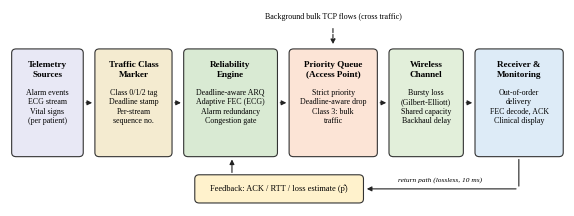

Source code (Python): (Note: this script raises an exception after producing the figure.)
import matplotlib
matplotlib.use('Agg')
import matplotlib.pyplot as plt
from matplotlib.patches import FancyBboxPatch, FancyArrowPatch

plt.rcParams['font.family'] = 'serif'
plt.rcParams['font.serif'] = ['Times New Roman', 'Liberation Serif', 'DejaVu Serif']
fig, ax = plt.subplots(figsize=(7.16, 2.55))
ax.set_xlim(0, 100); ax.set_ylim(0, 39); ax.axis('off')

def box(x, y, w, h, title, lines, fc):
    ax.add_patch(FancyBboxPatch((x, y), w, h, boxstyle='round,pad=0.2,rounding_size=0.8',
                                fc=fc, ec='#333333', lw=0.8))
    ax.text(x + w / 2, y + h - 2.2, title, ha='center', va='top', fontsize=6.6, fontweight='bold')
    ax.text(x + w / 2, y + h - 7.6, '\n'.join(lines), ha='center', va='top', fontsize=5.7, linespacing=1.25)

def arrow(x1, y1, x2, y2, style='-|>', ls='-', rad=0.0):
    ax.add_patch(FancyArrowPatch((x1, y1), (x2, y2), arrowstyle=style, mutation_scale=7,
                                 lw=0.8, color='#222222', linestyle=ls,
                                 connectionstyle='arc3,rad=%s' % rad))

H = 21; Y = 10
box(0.5,  Y, 12.5, H, 'Telemetry\nSources', ['Alarm events', 'ECG stream', 'Vital signs', '(per patient)'], '#E8E8F5')
box(15.5, Y, 13.5, H, 'Traffic Class\nMarker', ['Class 0/1/2 tag', 'Deadline stamp', 'Per-stream', 'sequence no.'], '#F4EBD0')
box(31.5, Y, 16.5, H, 'Reliability\nEngine', ['Deadline-aware ARQ', 'Adaptive FEC (ECG)', 'Alarm redundancy', 'Congestion gate'], '#D9EAD3')
box(50.5, Y, 15.5, H, 'Priority Queue\n(Access Point)', ['Strict priority', 'Deadline-aware drop', 'Class 3: bulk', 'traffic'], '#FCE4D6')
box(68.5, Y, 13.0, H, 'Wireless\nChannel', ['Bursty loss', '(Gilbert-Elliott)', 'Shared capacity', 'Backhaul delay'], '#E2EFDA')
box(84.0, Y, 15.5, H, 'Receiver &\nMonitoring', ['Out-of-order', 'delivery', 'FEC decode, ACK', 'Clinical display'], '#DDEBF7')

for x1, x2 in [(13.2, 15.3), (29.2, 31.3), (48.2, 50.3), (66.2, 68.3), (81.7, 83.8)]:
    arrow(x1, Y + H / 2, x2, Y + H / 2)

# feedback path
ax.add_patch(FancyBboxPatch((33.5, 0.8), 30, 5.2, boxstyle='round,pad=0.2,rounding_size=0.8',
                            fc='#FFF2CC', ec='#333333', lw=0.8))
ax.text(48.5, 3.4, 'Feedback: ACK / RTT / loss estimate (p̂)', ha='center', va='center', fontsize=6.0)
arrow(91.7, Y - 0.2, 91.7, 3.4, style='-')
arrow(91.7, 3.4, 63.8, 3.4)
arrow(40.0, 6.1, 40.0, Y - 0.2)
ax.text(70, 5.0, 'return path (lossless, 10 ms)', fontsize=5.3, style='italic', ha='left')

# cross traffic
ax.text(58.2, 37.2, 'Background bulk TCP flows (cross traffic)', ha='center', fontsize=5.8)
arrow(58.2, 35.8, 58.2, Y + H + 0.6, ls='--')
fig.savefig('figs/fig_arch.pdf', bbox_inches='tight', pad_inches=0.03)
fig.savefig('figs/fig_arch.png', dpi=200, bbox_inches='tight', pad_inches=0.03)
